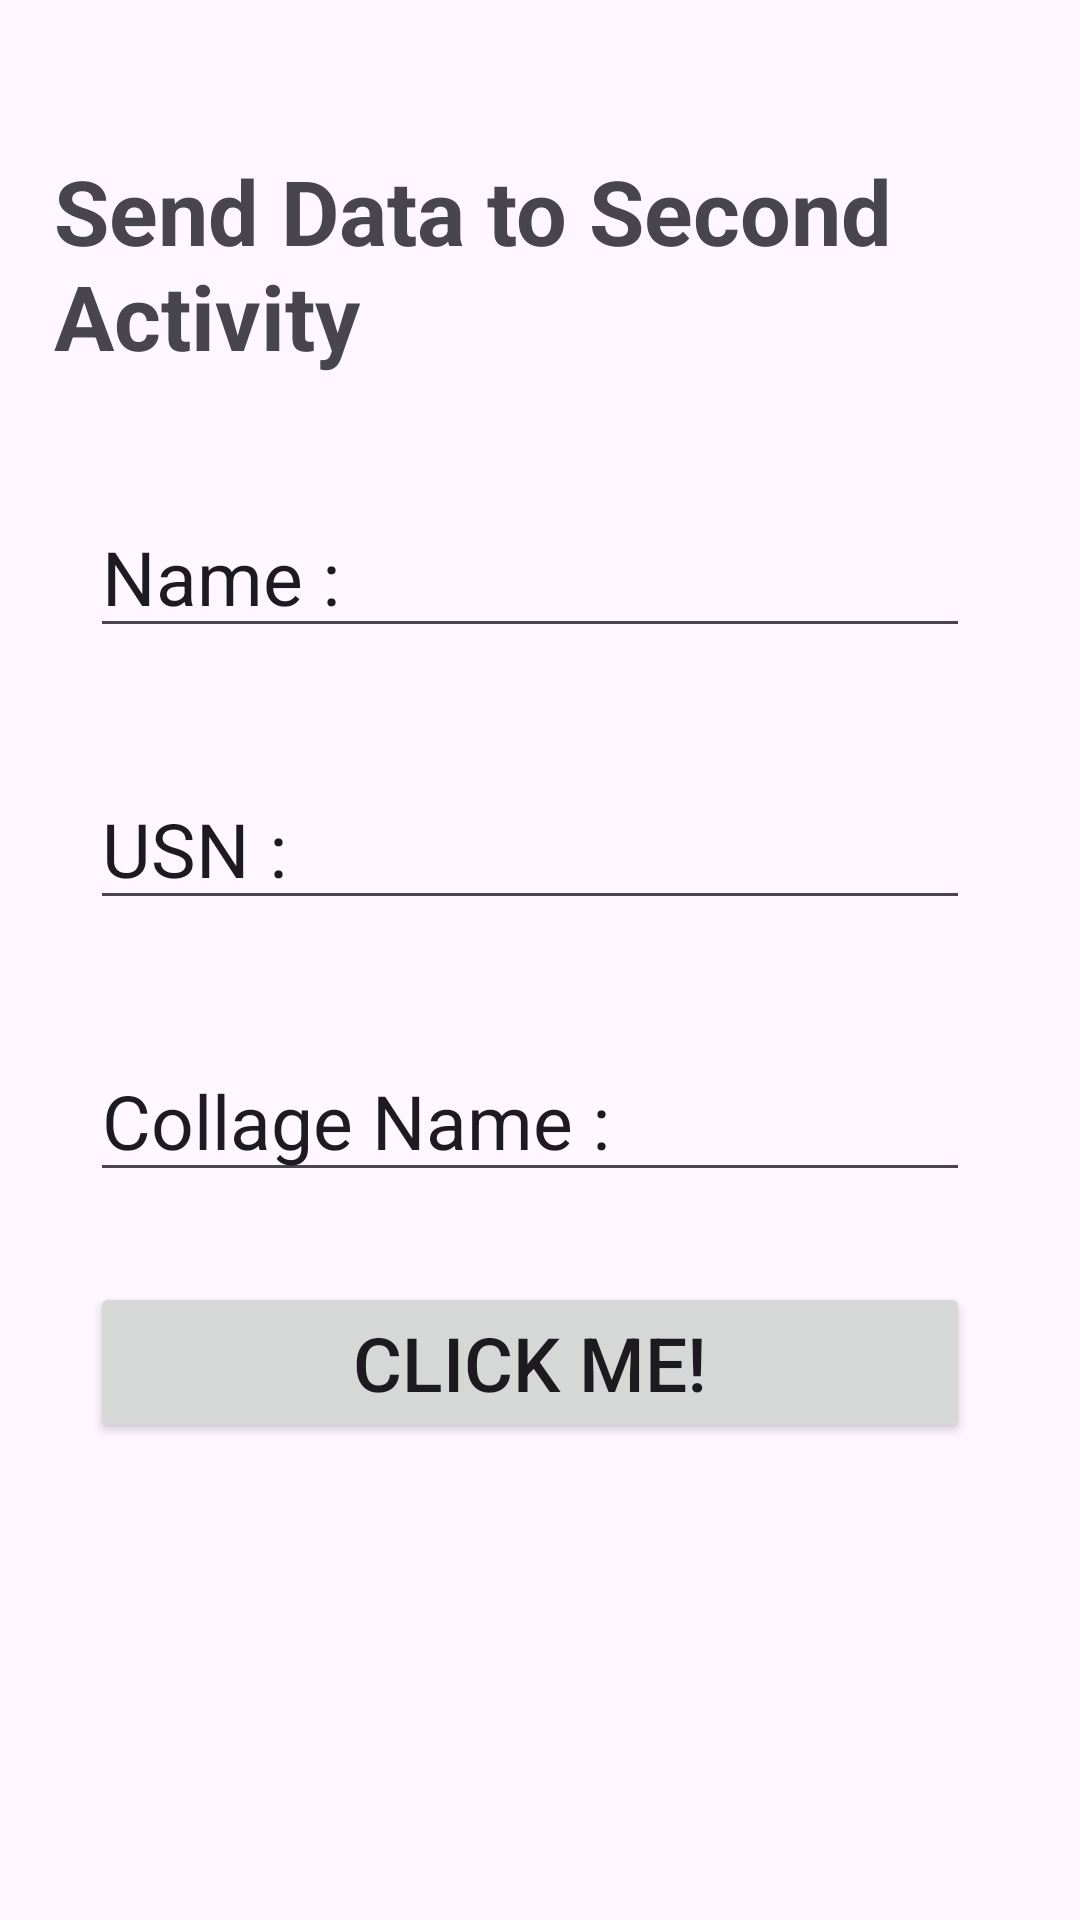

Layout XML and referenced resources for this Android screen:
<!-- AndroidManifest.xml: application theme Theme.Pro_2 -->
<!-- res/layout/activity_main.xml -->
<?xml version="1.0" encoding="utf-8"?>
<RelativeLayout
    xmlns:android="http://schemas.android.com/apk/res/android"
    xmlns:app="http://schemas.android.com/apk/res-auto"
    xmlns:tools="http://schemas.android.com/tools"
    android:id="@+id/main"
    android:layout_width="match_parent"
    android:layout_height="match_parent"
    tools:context=".MainActivity">

    <TextView
        android:layout_width="wrap_content"
        android:layout_height="wrap_content"
        android:text="Send Data to Second Activity"
        android:id="@+id/txt"
        android:textSize="30sp"
        android:layout_marginTop="50sp"
        android:layout_marginLeft="18sp"
        android:textStyle="bold"
        />

    <EditText
        android:layout_width="wrap_content"
        android:layout_height="wrap_content"
        android:id="@+id/edt1"
        android:inputType="text"
        android:layout_below="@+id/txt"
        android:text="Name :"
        android:textSize="25sp"
        android:layout_marginLeft="30sp"
        android:layout_marginTop="40sp"
        android:ems="10"
        />

    <EditText
        android:layout_width="wrap_content"
        android:layout_height="wrap_content"
        android:id="@+id/edt2"
        android:inputType="text"
        android:layout_below="@+id/edt1"
        android:text="USN :"
        android:textSize="25sp"
        android:layout_marginLeft="30sp"
        android:layout_marginTop="40sp"
        android:ems="10"
        />

    <EditText
        android:layout_width="wrap_content"
        android:layout_height="wrap_content"
        android:id="@+id/edt3"
        android:inputType="text"
        android:layout_below="@+id/edt2"
        android:text="Collage Name :"
        android:textSize="25sp"
        android:layout_marginLeft="30sp"
        android:layout_marginTop="40sp"
        android:ems="10"
        />
    <Button
        android:layout_width="wrap_content"
        android:layout_height="wrap_content"
        android:layout_below="@+id/edt3"
        android:id="@+id/btn"
        android:textSize="25sp"
        android:ems="10"
        android:layout_marginLeft="30sp"
        android:layout_marginTop="30sp"
        android:text="Click Me!"
        />

</RelativeLayout>
<!-- resources referenced by this layout -->
<resources>
  <style name="Theme.Pro_2" parent="Base.Theme.Pro_2" />
  <style name="Base.Theme.Pro_2" parent="Theme.Material3.DayNight.NoActionBar">
          
          
      </style>
</resources>
